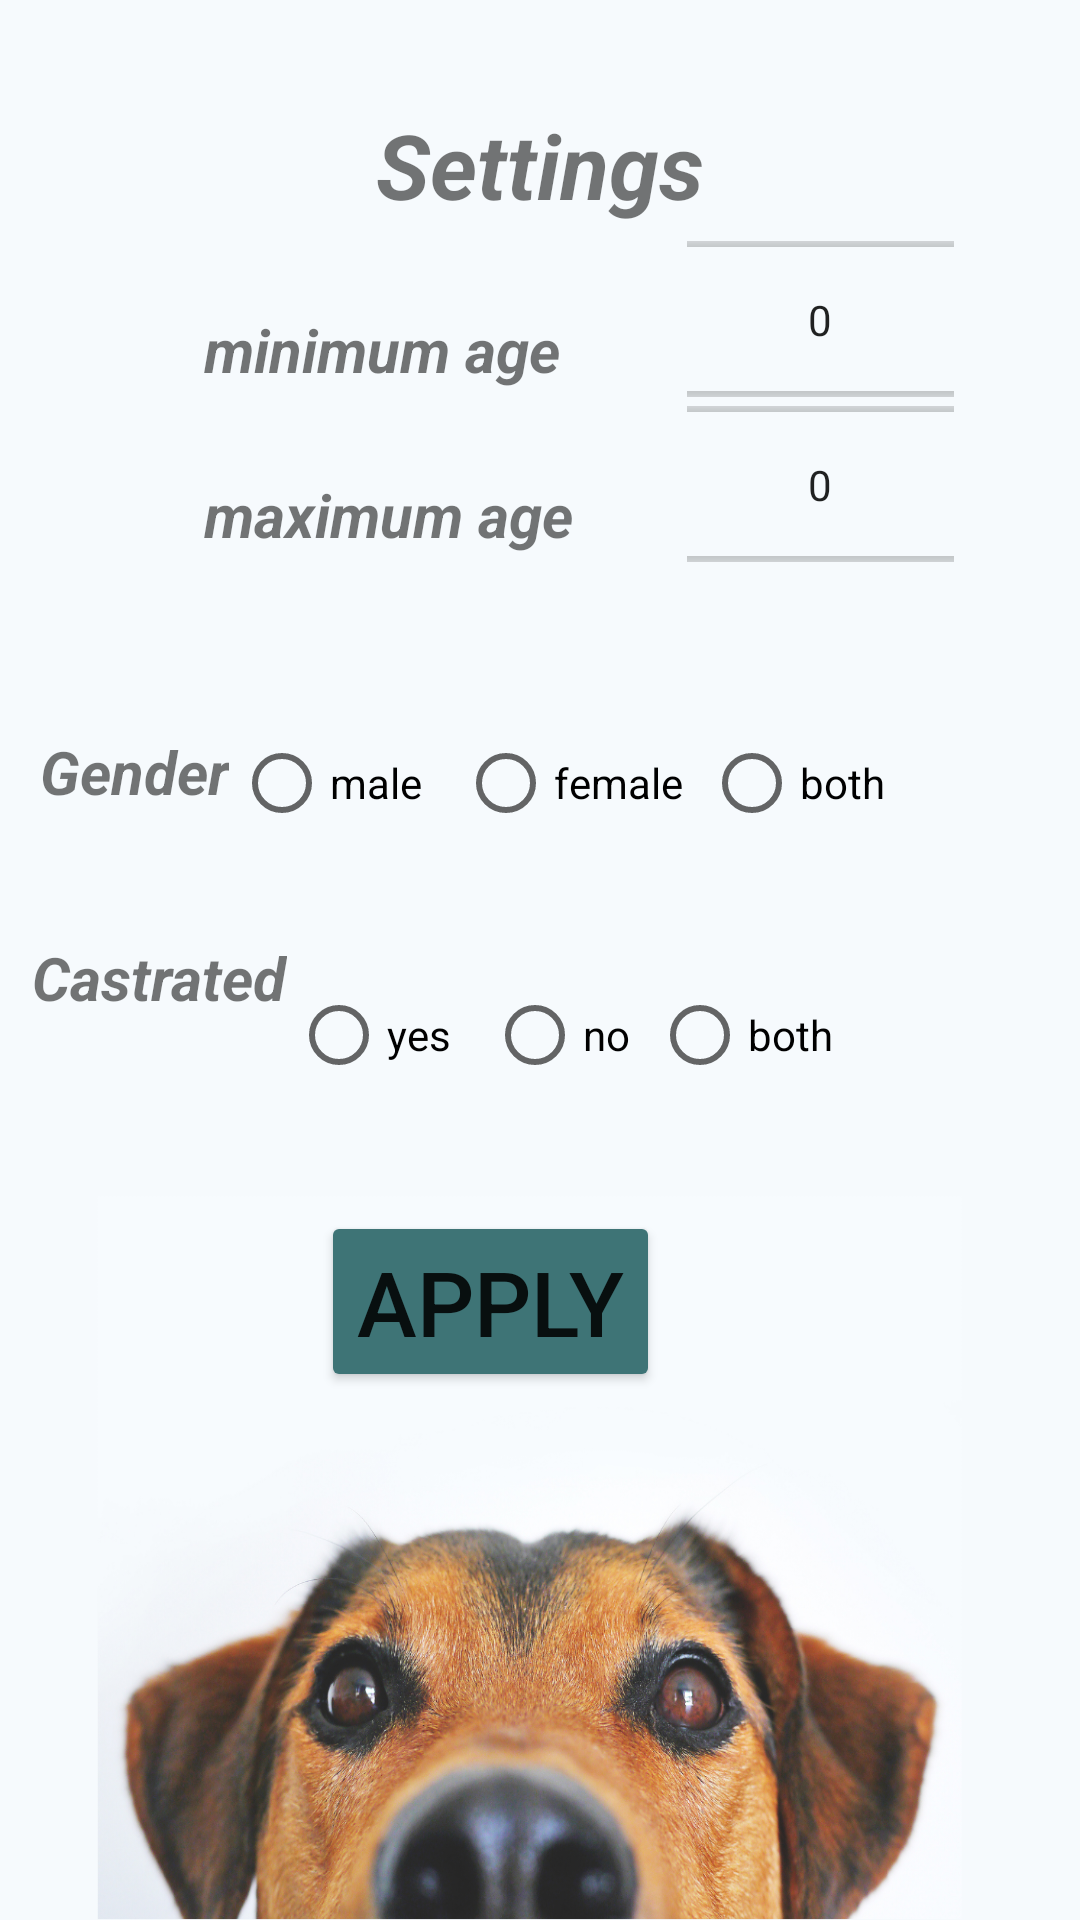

This screen was rendered from an Android layout file. Write that file and the resources it references.
<!-- AndroidManifest.xml: application theme Theme.Tindog -->
<!-- res/layout/tindog_settings.xml -->
<?xml version="1.0" encoding="utf-8"?>
<androidx.constraintlayout.widget.ConstraintLayout
    xmlns:android="http://schemas.android.com/apk/res/android"
    xmlns:app="http://schemas.android.com/apk/res-auto"
    xmlns:tools="http://schemas.android.com/"
    xmlns:tools2="http://schemas.android.com/tools"
    android:layout_width="match_parent"
    android:background="@drawable/nose_dog"

    android:layout_height="match_parent">

    <TextView
        android:id="@id/title"
        android:layout_width="wrap_content"
        android:layout_height="wrap_content"
        android:text="@string/tindog_settings"
        android:textSize="30sp"
        android:textStyle="bold|italic"
        app:layout_constraintBottom_toBottomOf="parent"
        app:layout_constraintLeft_toLeftOf="parent"
        app:layout_constraintRight_toRightOf="parent"
        app:layout_constraintTop_toTopOf="parent"
        app:layout_constraintVertical_bias="0.058"
        />

    <TextView
        android:id="@+id/min_age"

        android:layout_width="wrap_content"
        android:layout_height="wrap_content"
        android:layout_marginLeft="68dp"
        android:layout_marginTop="28dp"
        android:text="@string/min_age"
        android:textSize="20sp"


        android:textStyle="bold|italic"
        app:layout_constraintLeft_toLeftOf="parent"
        app:layout_constraintTop_toBottomOf="@id/title"
        android:layout_marginStart="68dp" />


    <NumberPicker
        android:id="@+id/min_age_picker"
        android:layout_width="89dp"
        android:layout_height="63dp"
        app:layout_constraintLeft_toRightOf="@id/min_age"
        app:layout_constraintRight_toRightOf="parent"
        app:layout_constraintTop_toBottomOf="@id/title" />
    <NumberPicker
        android:id="@+id/max_age_picker"
        android:layout_width="89dp"
        android:layout_height="63dp"
        app:layout_constraintLeft_toRightOf="@id/min_age"
        app:layout_constraintRight_toRightOf="parent"
        app:layout_constraintTop_toBottomOf="@id/min_age"
        />
    <TextView
        android:id="@+id/max_age"

        android:layout_width="wrap_content"
        android:layout_height="wrap_content"
        android:layout_marginLeft="68dp"
        android:layout_marginTop="28dp"
        android:text="@string/max_age"
        android:textSize="20sp"


        android:textStyle="bold|italic"
        app:layout_constraintLeft_toLeftOf="parent"
        app:layout_constraintTop_toBottomOf="@id/min_age"
        android:layout_marginStart="68dp" />




    <TextView
        android:id="@+id/gender_text"
        android:layout_width="wrap_content"
        android:layout_height="wrap_content"
        android:layout_marginTop="36dp"
        android:layout_marginRight="36dp"
        android:text="@string/gender"
        android:textSize="20sp"
        android:textStyle="bold|italic"


        app:layout_constraintBottom_toBottomOf="parent"
        app:layout_constraintHorizontal_bias="0.051"
        app:layout_constraintLeft_toLeftOf="parent"
        app:layout_constraintRight_toRightOf="parent"
        app:layout_constraintTop_toBottomOf="@id/min_age"

        app:layout_constraintVertical_bias="0.174" />

    <RadioGroup
        android:id="@+id/choose_gender"

        android:layout_width="266dp"
        android:layout_height="60dp"
        android:layout_marginTop="24dp"
        android:layout_marginRight="28dp"
        android:orientation="horizontal"
        app:layout_constraintRight_toRightOf="parent"
        app:layout_constraintTop_toBottomOf="@id/max_age_picker">


        <RadioButton
            android:id="@+id/male_button"
            android:layout_width="wrap_content"
            android:layout_height="wrap_content"
            android:layout_marginStart="12dp"
            android:layout_marginLeft="92dp"
            android:layout_marginTop="28dp"
            android:text="@string/male"
            app:layout_constraintLeft_toRightOf="@id/gender_text"
            app:layout_constraintTop_toBottomOf="@id/max_age_picker" />

        <RadioButton
            android:id="@+id/female_button"
            android:layout_width="wrap_content"
            android:layout_height="wrap_content"
            android:layout_marginStart="12dp"
            android:layout_marginTop="28dp"
            android:layout_marginEnd="6dp"
            android:layout_marginRight="64dp"
            android:text="@string/female"
            app:layout_constraintRight_toRightOf="@id/male_button"
            app:layout_constraintTop_toBottomOf="@id/min_age_picker" />

        <RadioButton
            android:id="@+id/both_button"
            android:layout_width="89dp"
            android:layout_height="wrap_content"
            android:layout_marginStart="1dp"
            android:layout_marginTop="28dp"
            android:layout_marginEnd="64dp"
            android:layout_marginRight="64dp"
            android:text="@string/both"
            app:layout_constraintRight_toRightOf="@id/female_button"
            app:layout_constraintTop_toBottomOf="@id/min_age_picker" />
    </RadioGroup>


    <TextView
        android:id="@+id/castrated_text"
        android:layout_width="wrap_content"
        android:layout_height="wrap_content"
        android:layout_marginTop="36dp"
        android:layout_marginRight="36dp"
        android:text="@string/castrated"
        android:textSize="20sp"
        android:textStyle="bold|italic"


        app:layout_constraintBottom_toBottomOf="parent"
        app:layout_constraintHorizontal_bias="0.044"
        app:layout_constraintLeft_toLeftOf="parent"
        app:layout_constraintRight_toRightOf="parent"
        app:layout_constraintTop_toBottomOf="@id/gender_text"

        app:layout_constraintVertical_bias="0.018" />


    <RadioGroup
        android:id="@+id/choose_castrated"

        android:layout_width="259dp"
        android:layout_height="77dp"
        android:layout_marginTop="16dp"
        android:layout_marginRight="16dp"
        android:orientation="horizontal"
        app:layout_constraintRight_toRightOf="parent"
        app:layout_constraintTop_toBottomOf="@id/choose_gender">


        <RadioButton
            android:id="@+id/castrated_button"
            android:layout_width="wrap_content"
            android:layout_height="wrap_content"
            android:layout_marginStart="12dp"
            android:layout_marginLeft="92dp"
            android:layout_marginTop="28dp"
            android:text="@string/yes"
            app:layout_constraintLeft_toRightOf="@id/gender_text"
            app:layout_constraintTop_toBottomOf="@id/max_age_picker" />

        <RadioButton
            android:id="@+id/uncastrated_button"
            android:layout_width="wrap_content"
            android:layout_height="wrap_content"
            android:layout_marginStart="12dp"
            android:layout_marginTop="28dp"
            android:layout_marginEnd="6dp"
            android:layout_marginRight="64dp"
            android:text="@string/no"
            app:layout_constraintRight_toRightOf="@id/male_button"
            app:layout_constraintTop_toBottomOf="@id/min_age_picker" />

        <RadioButton
            android:id="@+id/both_cas_button"
            android:layout_width="89dp"
            android:layout_height="wrap_content"
            android:layout_marginStart="1dp"
            android:layout_marginTop="28dp"
            android:layout_marginEnd="64dp"
            android:layout_marginRight="64dp"
            android:text="@string/both"
            app:layout_constraintRight_toRightOf="@id/female_button"
            app:layout_constraintTop_toBottomOf="@id/min_age_picker" />
    </RadioGroup>

    <Button
        android:id="@+id/buttonFinish"
        android:layout_width="wrap_content"
        android:layout_height="wrap_content"
        android:layout_marginEnd="140dp"
        android:layout_marginBottom="176dp"
        android:text="@string/done"
        android:backgroundTint="#3E7476"
        android:textSize="30sp"
        app:layout_constraintBottom_toBottomOf="parent"
        app:layout_constraintEnd_toEndOf="parent" />

</androidx.constraintlayout.widget.ConstraintLayout>
<!-- resources referenced by this layout -->
<resources>
  <!-- drawable nose_dog: png bitmap (drawable, 958703 bytes) -->
  <string name="both">both</string>
  <string name="castrated">Castrated</string>
  <string name="done">apply</string>
  <string name="female">female</string>
  <string name="gender">Gender</string>
  <string name="male">male</string>
  <string name="max_age">maximum age</string>
  <string name="min_age">minimum age</string>
  <string name="no">no</string>
  <string name="tindog_settings">Settings</string>
  <string name="yes">yes</string>
  <style name="Theme.Tindog" parent="Theme.MaterialComponents.DayNight.DarkActionBar">
          
          <item name="colorPrimary">@color/purple_500</item>
          <item name="colorPrimaryVariant">@color/purple_700</item>
          <item name="colorOnPrimary">@color/white</item>
          
          <item name="colorSecondary">@color/teal_200</item>
          <item name="colorSecondaryVariant">@color/teal_700</item>
          <item name="colorOnSecondary">@color/black</item>
          
          <item name="android:statusBarColor" tools:targetApi="l">?attr/colorPrimaryVariant</item>
          
      </style>
  <color name="purple_500">#FF6200EE</color>
  <color name="purple_700">#FF3700B3</color>
  <color name="white">#FFFFFFFF</color>
  <color name="teal_200">#FF03DAC5</color>
  <color name="teal_700">#FF018786</color>
  <color name="black">#FF000000</color>
</resources>
